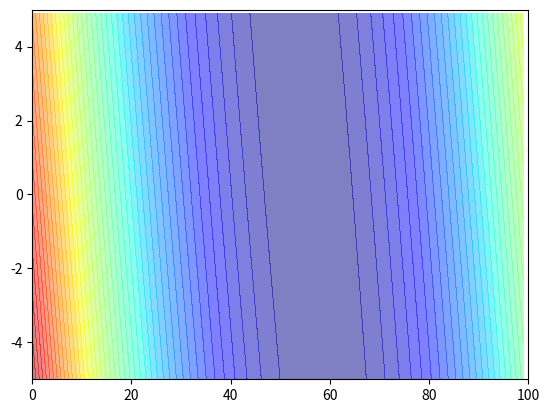

Recreate this plot in Python. (Note: this script raises an exception after producing the figure.)
"""
[redacted]
Linear Regression Model trained by Batch Gradient Descent
"""

"""
I acknowledge the partial or complete use of code retrieved from the following sources:

* [redacted]
                        Concepts, Tools, and Techniques to Build Intelligent Systems. O'Reilly Media, Inc

* [redacted]

"""

import numpy as np
import matplotlib.pyplot as plt

x_data = np.random.rand(10,1)
y_data = 2*x_data+50+5*np.random.random()


b_vector = np.arange(0,100,1) 
w_vector = np.arange(-5, 5,0.1) 
Z = np.zeros((len(b_vector),len(w_vector)))
 
for i in range(len(b_vector)):
    for j in range(len(w_vector)):
        b = b_vector[i]
        w = w_vector[j]
        Z[j][i] = 0        
        for n in range(len(x_data)):
            Z[j][i] = Z[j][i] + (w*x_data[n]+b - y_data[n])**2 # this is the loss 
        Z[j][i] = Z[j][i]/len(x_data)


plt.xlim(0,100)
plt.ylim(-5,5)
plt.contourf(b_vector, w_vector, Z, 50, alpha =0.5, cmap = plt.get_cmap('jet'))
plt.show()


learning_rate = 0.0003
b = 0
b_history = [b] 
w = 1
w_history = [w]
iterations = 15000

def loss_function(w,b):
    loss = 0
    for i in range(len(x_data)):
        loss += (w*x_data[i]+b - y_data[i])**2
    return 0.5*loss

current_loss = loss_function(w,b)
targeted_loss = 0.05

j = 0

while j < iterations and current_loss > targeted_loss :
    dw = 0
    db = 0
    for i in range(len(x_data)):       
        dw += x_data[i]*(w*x_data[i]+b-y_data[i])
        db += w*x_data[i]+b-y_data[i]
    w = w - learning_rate*dw
    w_history.append(w)
    b = b - learning_rate*db
    b_history.append(b)
    current_loss = loss_function(w,b)
    j += 1
    print("w={}, b={}, iteration= {}, loss={}".format(w,b,j, current_loss))   

print(x_data)
print(y_data)
plt.plot(b_history, w_history, 'o-', ms=3, lw=1.5,color='black')
plt.show()

